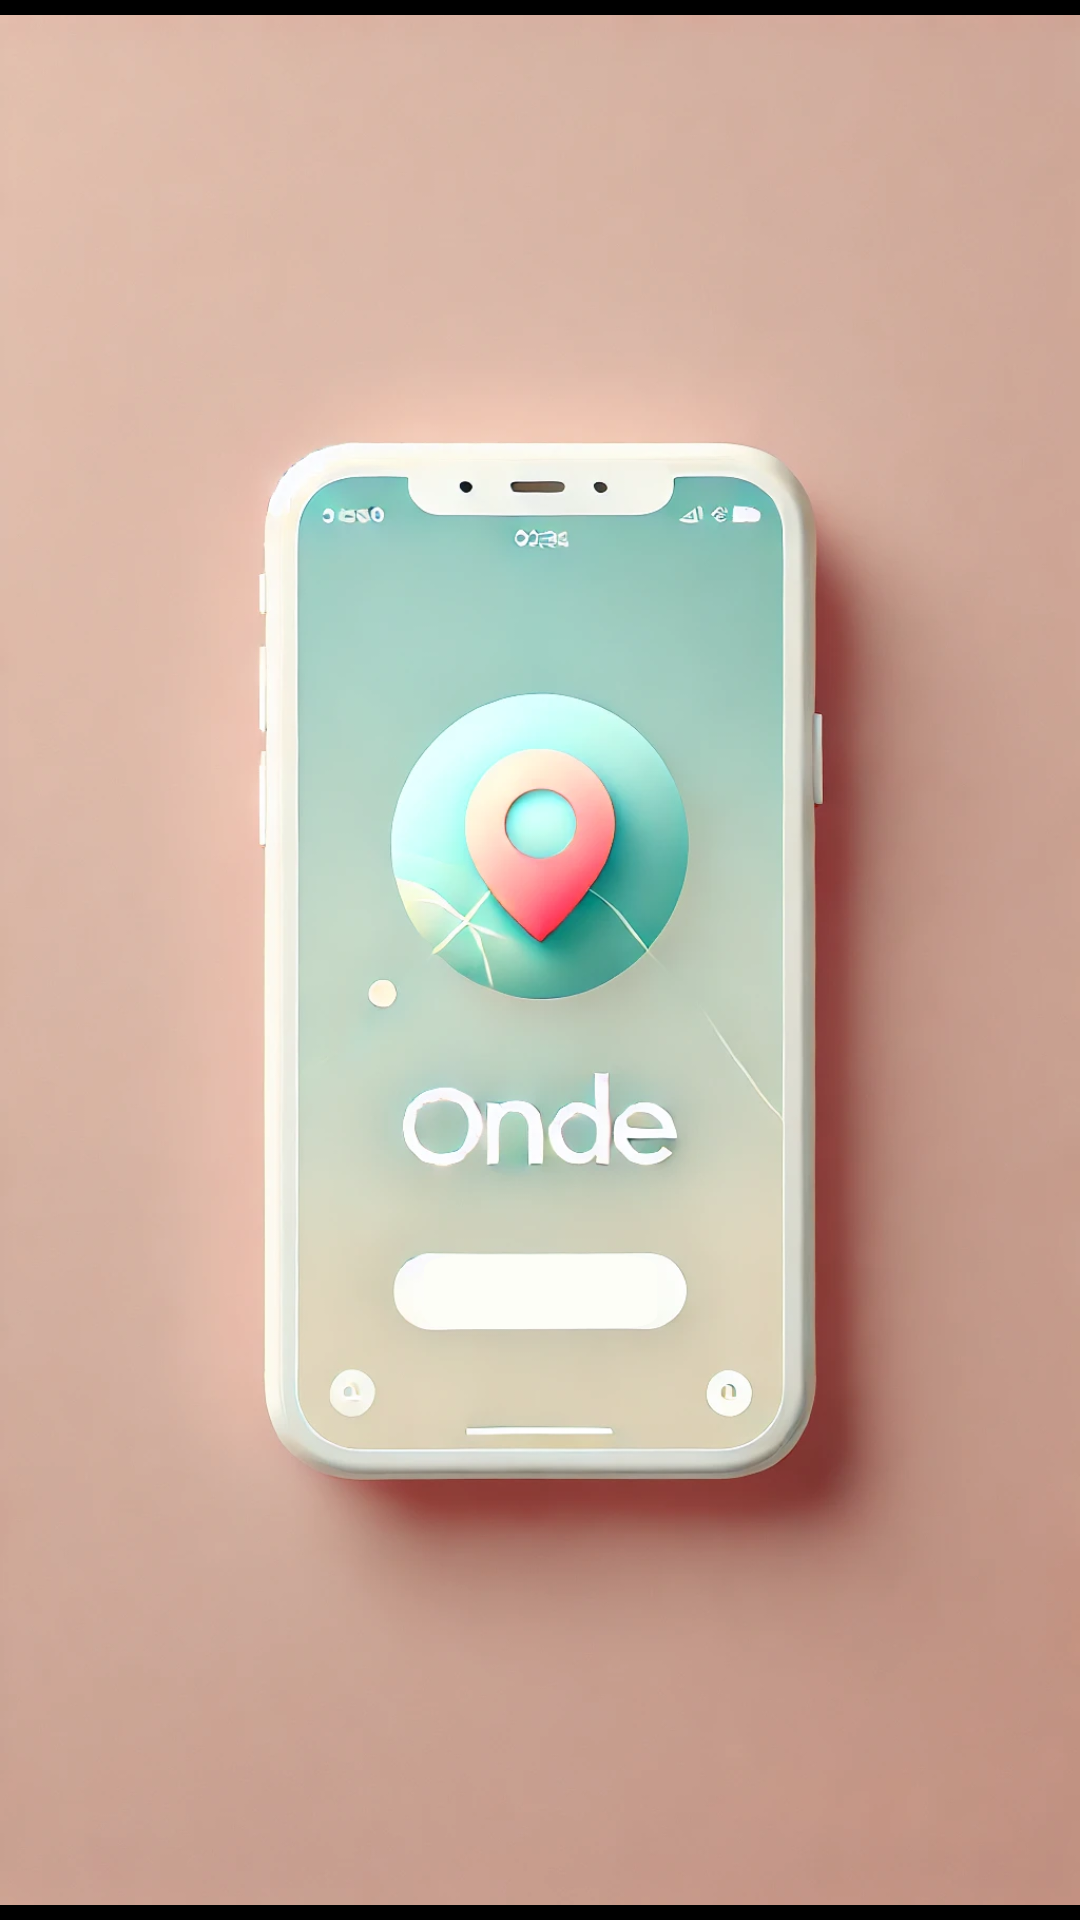

Here is an Android app screen rendered from its layout file. Give the layout XML and the strings, colors and styles it references.
<!-- AndroidManifest.xml: application theme Theme.ONDE -->
<!-- res/layout/activity_splash.xml -->
<?xml version="1.0" encoding="utf-8"?>
<androidx.constraintlayout.widget.ConstraintLayout xmlns:android="http://schemas.android.com/apk/res/android"
    xmlns:app="http://schemas.android.com/apk/res-auto"
    xmlns:tools="http://schemas.android.com/tools"
    android:id="@+id/main"
    android:layout_width="match_parent"
    android:layout_height="match_parent"
    tools:context=".SplashActivity"
    android:background="#000000">

    <ImageView
        android:id="@+id/imageView"
        android:layout_width="match_parent"
        android:layout_height="match_parent"
        app:srcCompat="@drawable/onde_background"
        app:layout_constraintBottom_toBottomOf="parent"
        app:layout_constraintEnd_toEndOf="parent"
        app:layout_constraintStart_toStartOf="parent"
        app:layout_constraintTop_toTopOf="parent" />

</androidx.constraintlayout.widget.ConstraintLayout>
<!-- resources referenced by this layout -->
<resources>
  <!-- drawable onde_background: png bitmap (drawable, 617372 bytes) -->
  <style name="Theme.ONDE" parent="Base.Theme.ONDE" />
  <style name="Base.Theme.ONDE" parent="Theme.AppCompat.DayNight.NoActionBar">
          
          
      </style>
</resources>
